Run: headless pygame with SDL's dummy video driver; simulated clock (each Clock.tick advances the game by its frame time, no real sleeping); random seed 0; keys injected as events and as key.get_pressed() state; no mouse input.
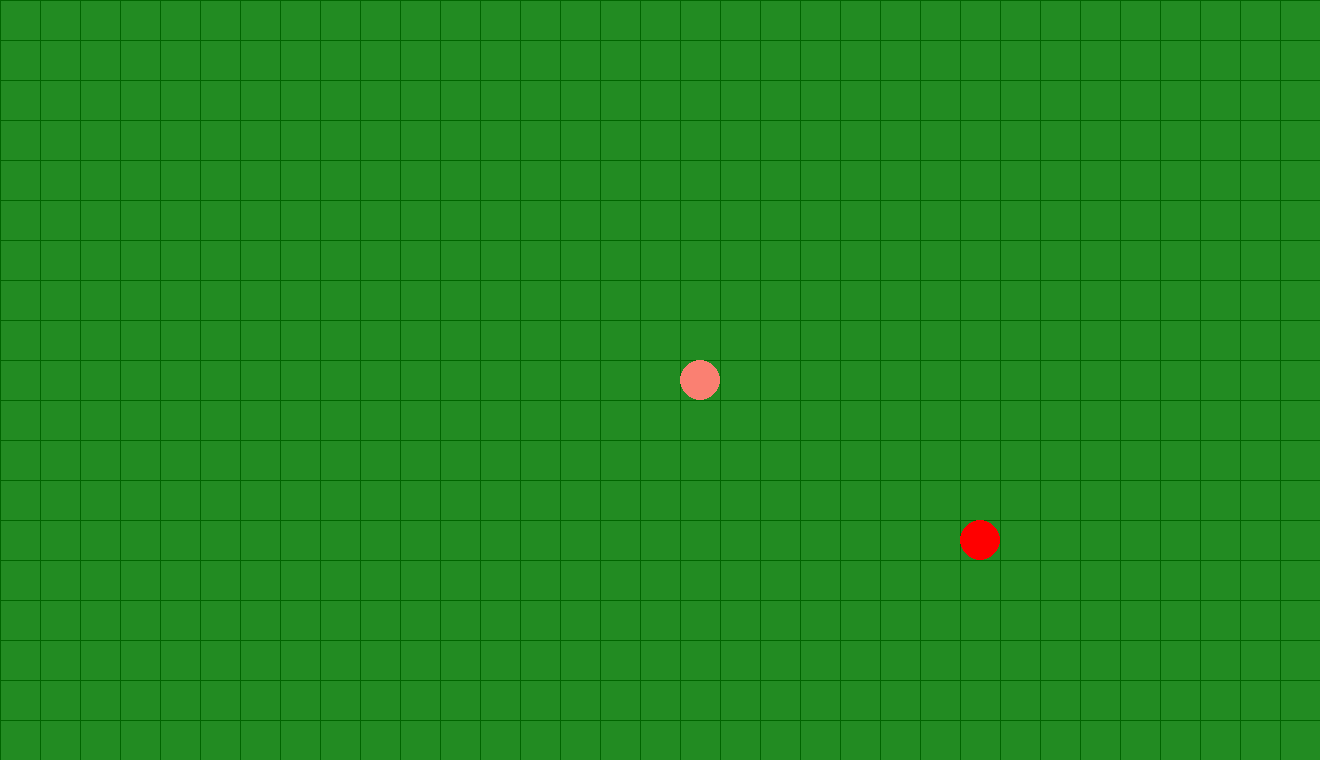
Frame 1 of 4 · flips 1–60 · no input
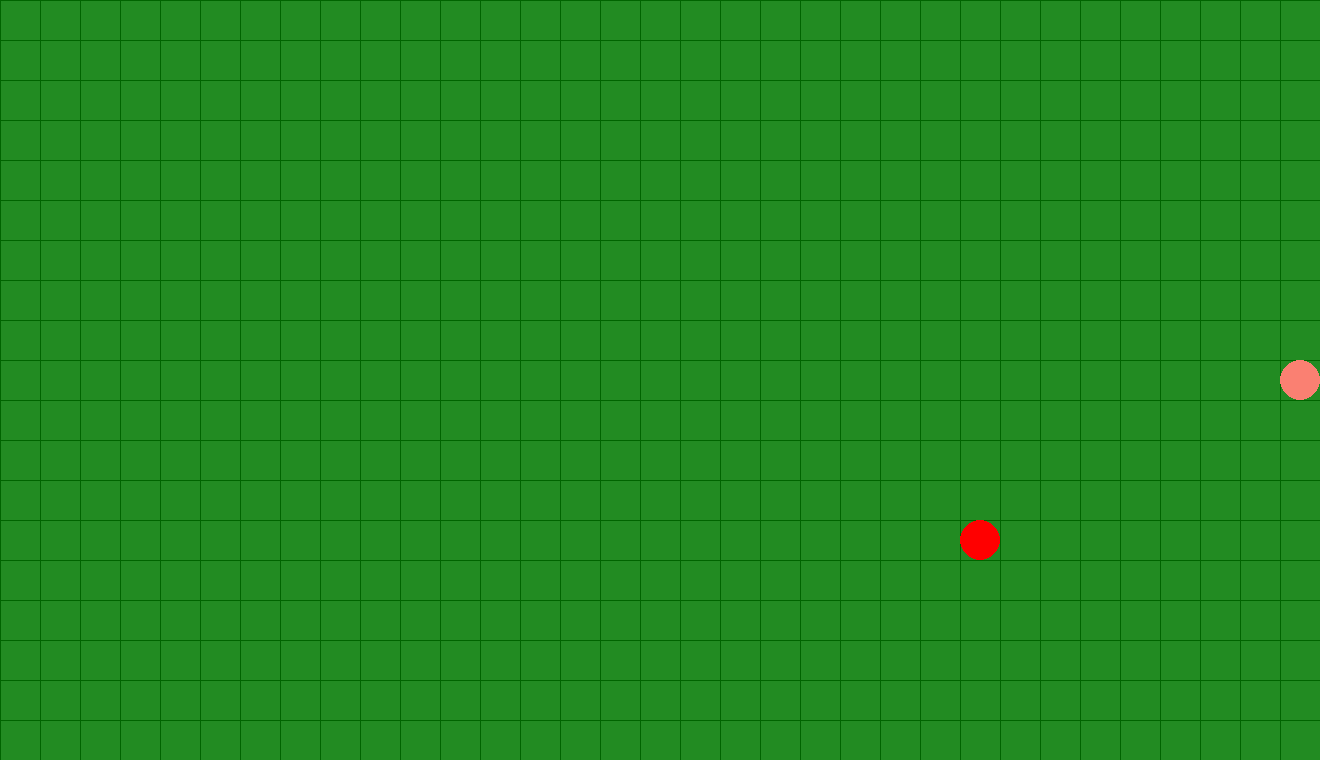
Frame 2 of 4 · flips 61–180 · tapped SPACE, RETURN · held RIGHT (→), D
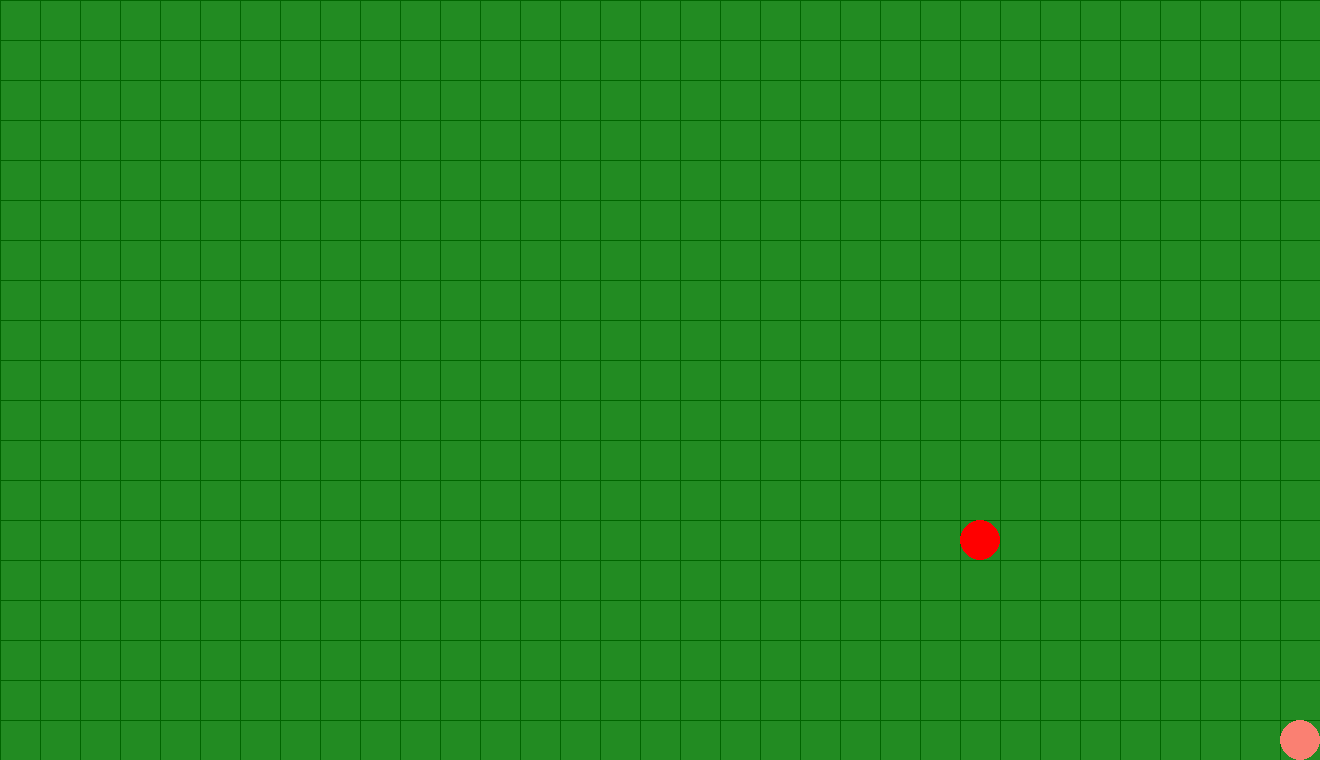
Frame 3 of 4 · flips 181–300 · held DOWN (↓), S
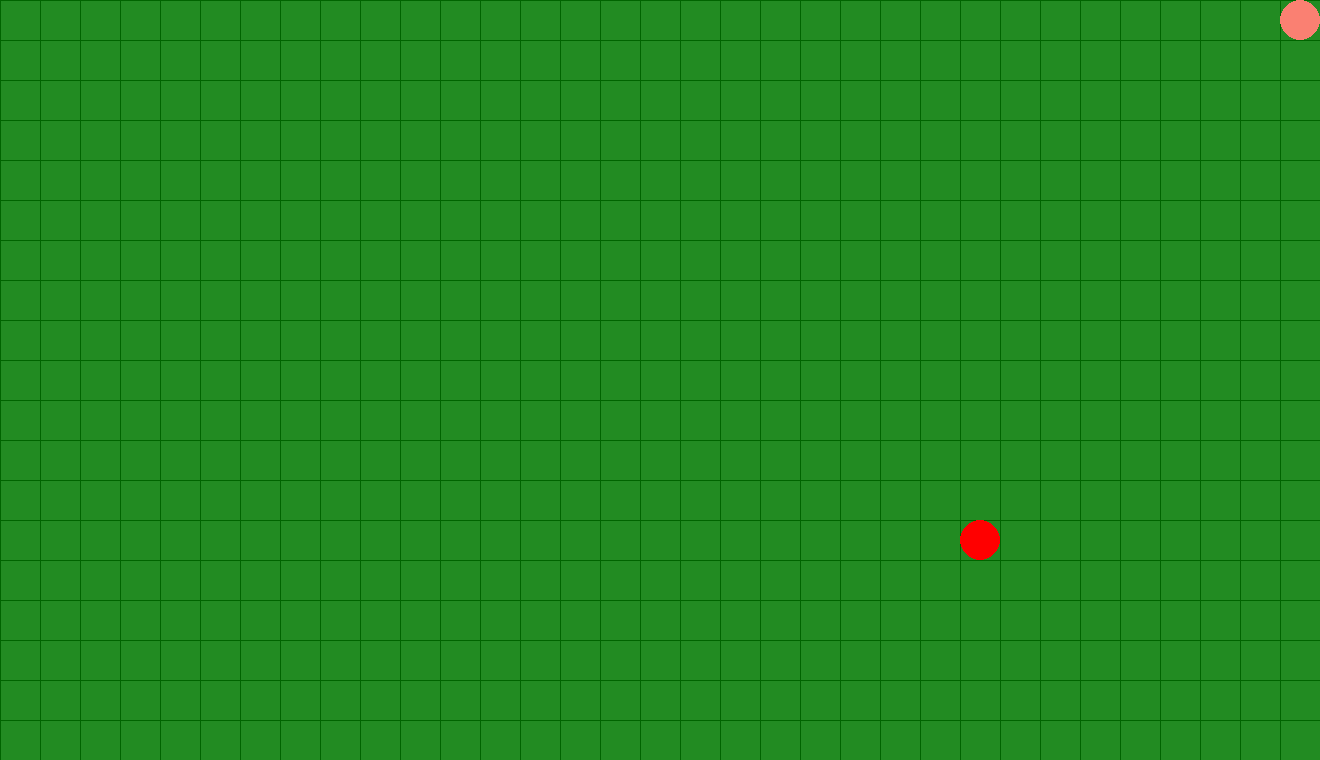
Frame 4 of 4 · flips 301–420 · held LEFT (←), A, UP (↑), W

The pygame program that drew these frames:

import pygame
import random
import copy
import time

#Setup Pygame
pygame.init()
width,height = 1320, 760
screen = pygame.display.set_mode((width,height))
clock = pygame.time.Clock()
running = True
dt = 0

player_pos = pygame.Vector2(screen.get_width() / 2 , screen.get_height() / 2)
player_size = 20
player_character = [player_pos]
snake_head = player_pos

grid_size = player_size*2
grid_color = "dark green"

apple_exists = False
apple_pos = pygame.Vector2(0,0)
apple_color = "red"

#For some logic later down, positing for up/right, negative for left/down
direction =""
score = 0
wait_count = 0

#create a method to spawn apples
def spawnApple():
    global apple_pos, apple_exists
    x_pos = random.randint(0, (width-40) // 40)
    y_pos = random.randint(0, (height-40) // 40)
    apple_pos = pygame.Vector2(x_pos * 40 + 20, y_pos * 40 + 20)
    apple_exists = True

#Start the game logic here
while running:
    #poll for events
    #pygame.QUIT event means the user clicked the X to close window
    for event in pygame.event.get():
        if event.type == pygame.QUIT:
            running = False
    
    if snake_head == apple_pos:
        apple_exists = False
        score +=1
        print(score)
    else:
        player_character.pop()

    if not apple_exists:
        spawnApple()

    #Handle player pressing key
    keys = pygame.key.get_pressed()
    new_head = copy.copy(snake_head)
    if keys[pygame.K_w]:
        new_head.y -= grid_size
        direction = "up"
    elif keys[pygame.K_s]:
        new_head.y += grid_size
        direction = "down"
    elif keys[pygame.K_a]:
        new_head.x -= grid_size
        direction = "left"
    elif keys[pygame.K_d]:
        new_head.x += grid_size
        direction = "right"
    else:
        wait_count+=1

    #Handle snake moving on it's own
    if wait_count == 2:
        if direction == "up":
            new_head.y -= grid_size
        elif direction == "down":
            new_head.y += grid_size
        elif direction == "left":
            new_head.x -= grid_size
        else:
            new_head.x += grid_size
    

    #Update player character
    player_character.insert(0,new_head)
    snake_head = player_character[0]

    #Force player to stay on screen
    if snake_head.x > width - player_size:
        snake_head.x = width - player_size
    if snake_head.x < player_size:
        snake_head.x = player_size
    if snake_head.y > height - player_size:
        snake_head.y = height - player_size
    if snake_head.y < player_size:
        snake_head.y = player_size

    #Fill screen with color to wipe away things from last frame
    screen.fill("forest green")
    #Draw the grid
    for x in range(0, width, grid_size):
        pygame.draw.line(screen, grid_color, (x,0), (x,height))
    for y in range(0, height, grid_size):
        pygame.draw.line(screen, grid_color, (0,y), (width, y))

    #Render game here
    for part in player_character:
        pygame.draw.circle(screen, "salmon", part, player_size)
    pygame.draw.circle(screen, apple_color, apple_pos, player_size)

    #flip() display to put work on screen
    pygame.display.flip()

    clock.tick(10) #Limits FPS to 60.

pygame.quit()
